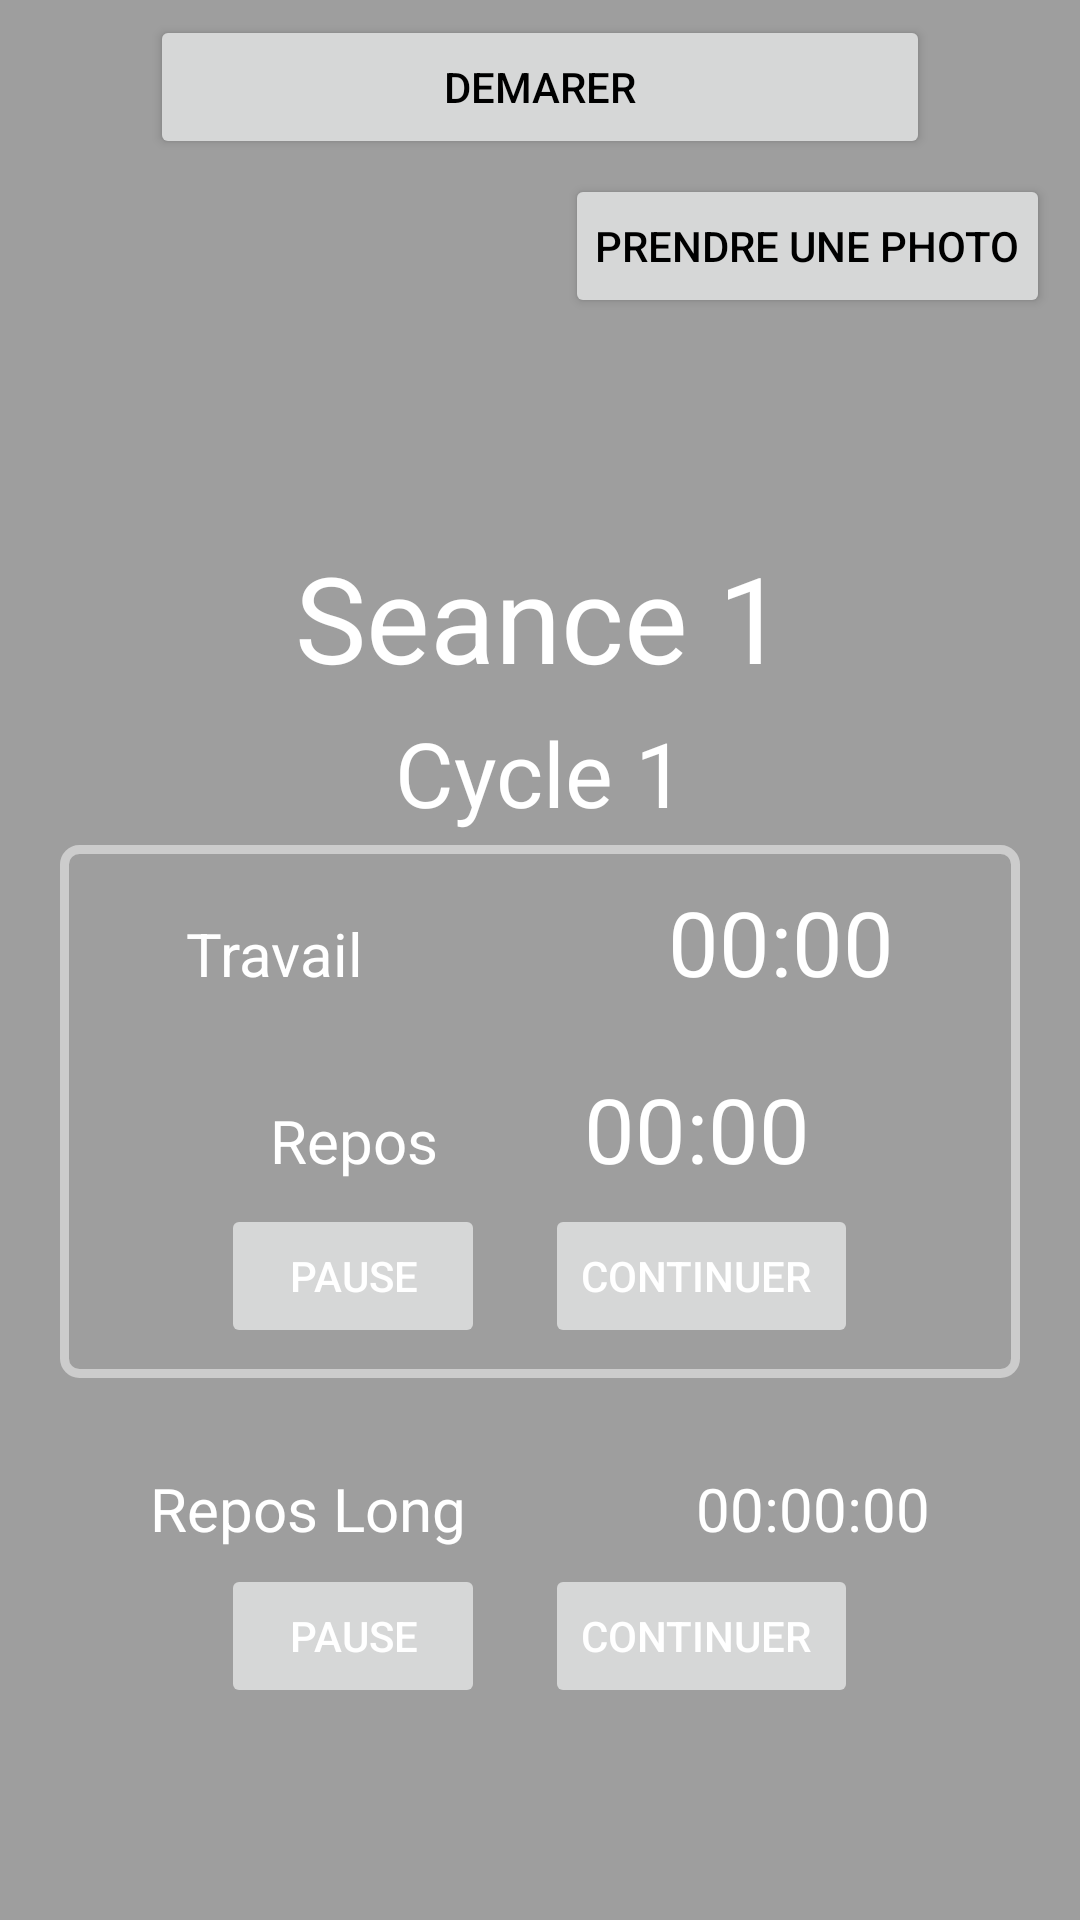

Produce the Android XML layout that renders to this screen, including the resource entries it uses.
<!-- AndroidManifest.xml: application theme Theme.ProjetTabata -->
<!-- res/layout/activity_exercice.xml -->
<?xml version="1.0" encoding="utf-8"?>
<LinearLayout xmlns:android="http://schemas.android.com/apk/res/android"
    xmlns:app="http://schemas.android.com/apk/res-auto"
    xmlns:tools="http://schemas.android.com/tools"
    android:layout_width="match_parent"
    android:layout_height="match_parent"
    tools:context=".ExerciceActivity"
    android:id="@+id/linearGlobal"
    android:background="@color/grey"
    android:orientation="vertical">

    <Button
        android:id="@+id/btnDemarer"
        android:layout_width="match_parent"
        android:layout_height="wrap_content"
        android:text="Demarer"
        android:padding="5dp"
        android:layout_marginTop="5dp"
        android:layout_marginLeft="50dp"
        android:layout_marginRight="50dp"
        android:layout_gravity="center"
        android:textColor="@color/black"
        android:onClick="onDemarer"/>


    <RelativeLayout
        android:layout_width="match_parent"
        android:layout_height="wrap_content"
        android:orientation="horizontal"
        android:layout_marginTop="5dp">

        <Button
            android:id="@+id/btnReset"
            android:layout_width="wrap_content"
            android:layout_height="wrap_content"
            android:layout_gravity="left"
            android:layout_marginLeft="10dp"
            android:onClick="onResetExercice"
            android:text="Redémarrer"
            android:textColor="@color/black"
            android:visibility="invisible" />

        <Button
            android:id="@+id/btnPhoto"
            android:layout_width="wrap_content"
            android:layout_height="wrap_content"
            android:layout_alignParentRight="true"
            android:layout_marginRight="10dp"
            android:onClick="onActivityPicture"
            android:padding="10dp"
            android:text="Prendre une photo"
            android:textColor="@color/black" />
    </RelativeLayout>



    <ImageView
        android:id="@+id/imgAffichageAction"
        android:layout_width="100dp"
        android:layout_height="70dp"
        android:layout_gravity="center"
        android:background="@color/white"
        android:visibility="invisible"/>

    <TextView
        android:id="@+id/txtSession"
        android:layout_width="wrap_content"
        android:layout_height="wrap_content"
        android:text="Seance 1"
        android:layout_gravity="center"
        android:textColor="@color/white"
        android:textSize="40dp"
        android:layout_marginTop="3dp"/>

    <LinearLayout

        android:orientation="vertical"
        android:layout_width="match_parent"
        android:layout_height="wrap_content"
        android:layout_marginTop="5dp"
        android:layout_marginRight="20dp"
        android:layout_marginLeft="20dp"

        >


        <TextView
            android:id="@+id/txtCycle"
            android:layout_width="match_parent"
            android:layout_height="wrap_content"
            android:text="Cycle 1"
            android:gravity="center"
            android:textSize="30dp"
            android:textColor="@color/white"
            />

        <LinearLayout
            android:orientation="vertical"
            android:layout_width="match_parent"
            android:layout_height="wrap_content"
            android:background="@drawable/customborder"
            android:layout_marginTop="4dp"
            android:layout_marginBottom="20dp">

            <LinearLayout
                android:orientation="horizontal"
                android:layout_width="match_parent"
                android:layout_height="wrap_content"
                android:layout_margin="2dp"
                android:layout_marginTop="20dp">

                <TextView
                    android:layout_width="wrap_content"
                    android:layout_height="wrap_content"
                    android:text="Travail"
                    android:textSize="20dp"
                    android:layout_marginLeft="30dp"
                    android:textColor="@color/white"

                    />
                <TextView
                    android:id="@+id/txtMinCycleTravail"
                    android:layout_width="match_parent"
                    android:layout_height="wrap_content"
                    android:text="00:00"
                    android:gravity="right"
                    android:textSize="30dp"
                    android:textColor="@color/white"

                    android:layout_marginRight="30dp"/>

            </LinearLayout>

            <LinearLayout
                android:orientation="horizontal"
                android:layout_width="match_parent"
                android:layout_height="wrap_content"
                android:layout_marginTop="20dp">

                <TextView

                    android:layout_width="wrap_content"
                    android:layout_height="wrap_content"
                        android:text="Repos"
                    android:textColor="@color/white"
                    android:textSize="20dp"
                    android:layout_marginLeft="60dp"/>
                <TextView
                    android:id="@+id/txtMinCycleRepos"
                    android:layout_width="match_parent"
                    android:layout_height="wrap_content"
                    android:text="00:00"
                    android:gravity="right"
                    android:textSize="30dp"
                    android:textColor="@color/white"

                    android:layout_marginRight="60dp"/>

            </LinearLayout>

            <LinearLayout
                android:orientation="horizontal"
                android:layout_width="match_parent"
                android:layout_height="wrap_content"
                android:layout_marginTop="5dp"
                android:gravity="center">

                <Button
                    android:id="@+id/btnCyclePause"
                    android:layout_width="wrap_content"
                    android:layout_height="wrap_content"
                    android:text="Pause"
                    android:layout_marginRight="10dp"
                    android:enabled="false"
                    android:textColor="@color/white"
                    android:onClick="onPauseCycle"/>
                <Button
                    android:id="@+id/btnCycleContinuer"
                    android:layout_width="wrap_content"
                    android:layout_height="wrap_content"
                    android:layout_gravity="right"
                    android:text="Continuer "
                    android:textColor="@color/white"
                    android:layout_marginLeft="10dp"
                    android:enabled="false"
                    android:onClick="onContinuerCycle"/>

            </LinearLayout>

        </LinearLayout>



    </LinearLayout>

    <LinearLayout
        android:orientation="horizontal"
        android:layout_width="match_parent"
        android:layout_height="wrap_content">

        <TextView
            android:layout_width="wrap_content"
            android:layout_height="wrap_content"
            android:text="Repos Long"
            android:layout_marginTop="10dp"
            android:textColor="@color/white"
            android:textSize="20dp"
            android:layout_marginLeft="50dp"/>
        <TextView
            android:id="@+id/txtMinSeanceRepos"
            android:layout_width="match_parent"
            android:layout_height="wrap_content"
            android:text="00:00:00"
            android:layout_marginTop="10dp"
            android:textSize="20dp"
            android:gravity="right"
            android:textColor="@color/white"
            android:layout_marginRight="50dp"/>

    </LinearLayout>
    <LinearLayout
        android:orientation="horizontal"
        android:layout_width="match_parent"
        android:layout_height="wrap_content"
        android:layout_marginTop="5dp"
        android:gravity="center">

        <Button
            android:id="@+id/btnSeanceRepos"
            android:layout_width="wrap_content"
            android:layout_height="wrap_content"
            android:text="Pause"
            android:layout_marginRight="10dp"
            android:enabled="false"
            android:textColor="@color/white"
            android:onClick="onReposSeance"/>

        <Button
            android:id="@+id/btnSeanceContinuer"
            android:layout_width="wrap_content"
            android:layout_height="wrap_content"
            android:layout_gravity="right"
            android:text="Continuer "
            android:layout_marginLeft="10dp"
            android:enabled="false"
            android:textColor="@color/white"
            android:onClick="onContinuerSeance"/>


    </LinearLayout>




</LinearLayout>
<!-- resources referenced by this layout -->
<resources>
  <color name="black">#FF000000</color>
  <color name="grey">#9e9e9e</color>
  <color name="white">#FFFFFFFF</color>
  <!-- drawable customborder (drawable) -->
  <?xml version="1.0" encoding="UTF-8"?>
  <shape xmlns:android="http://schemas.android.com/apk/res/android" android:shape="rectangle">
      <corners android:radius="5dp"/>
      <padding android:left="10dp" android:right="10dp" android:top="10dp" android:bottom="10dp"/>
      <stroke android:width="3dp" android:color="#CCCCCC"/>
  </shape>
  <style name="Theme.ProjetTabata" parent="Theme.MaterialComponents.DayNight.DarkActionBar">
          
          <item name="colorPrimary">@color/orange</item>
          <item name="colorPrimaryVariant">@color/purple_700</item>
          <item name="colorOnPrimary">@color/white</item>
          
          <item name="colorSecondary">@color/teal_200</item>
          <item name="colorSecondaryVariant">@color/teal_700</item>
          <item name="colorOnSecondary">@color/black</item>
          
          <item name="android:statusBarColor" tools:targetApi="l">?attr/colorPrimaryVariant</item>
          
      </style>
  <color name="orange">#FFAA00</color>
  <color name="purple_700">#FF3700B3</color>
  <color name="teal_200">#FF03DAC5</color>
  <color name="teal_700">#FF018786</color>
</resources>
